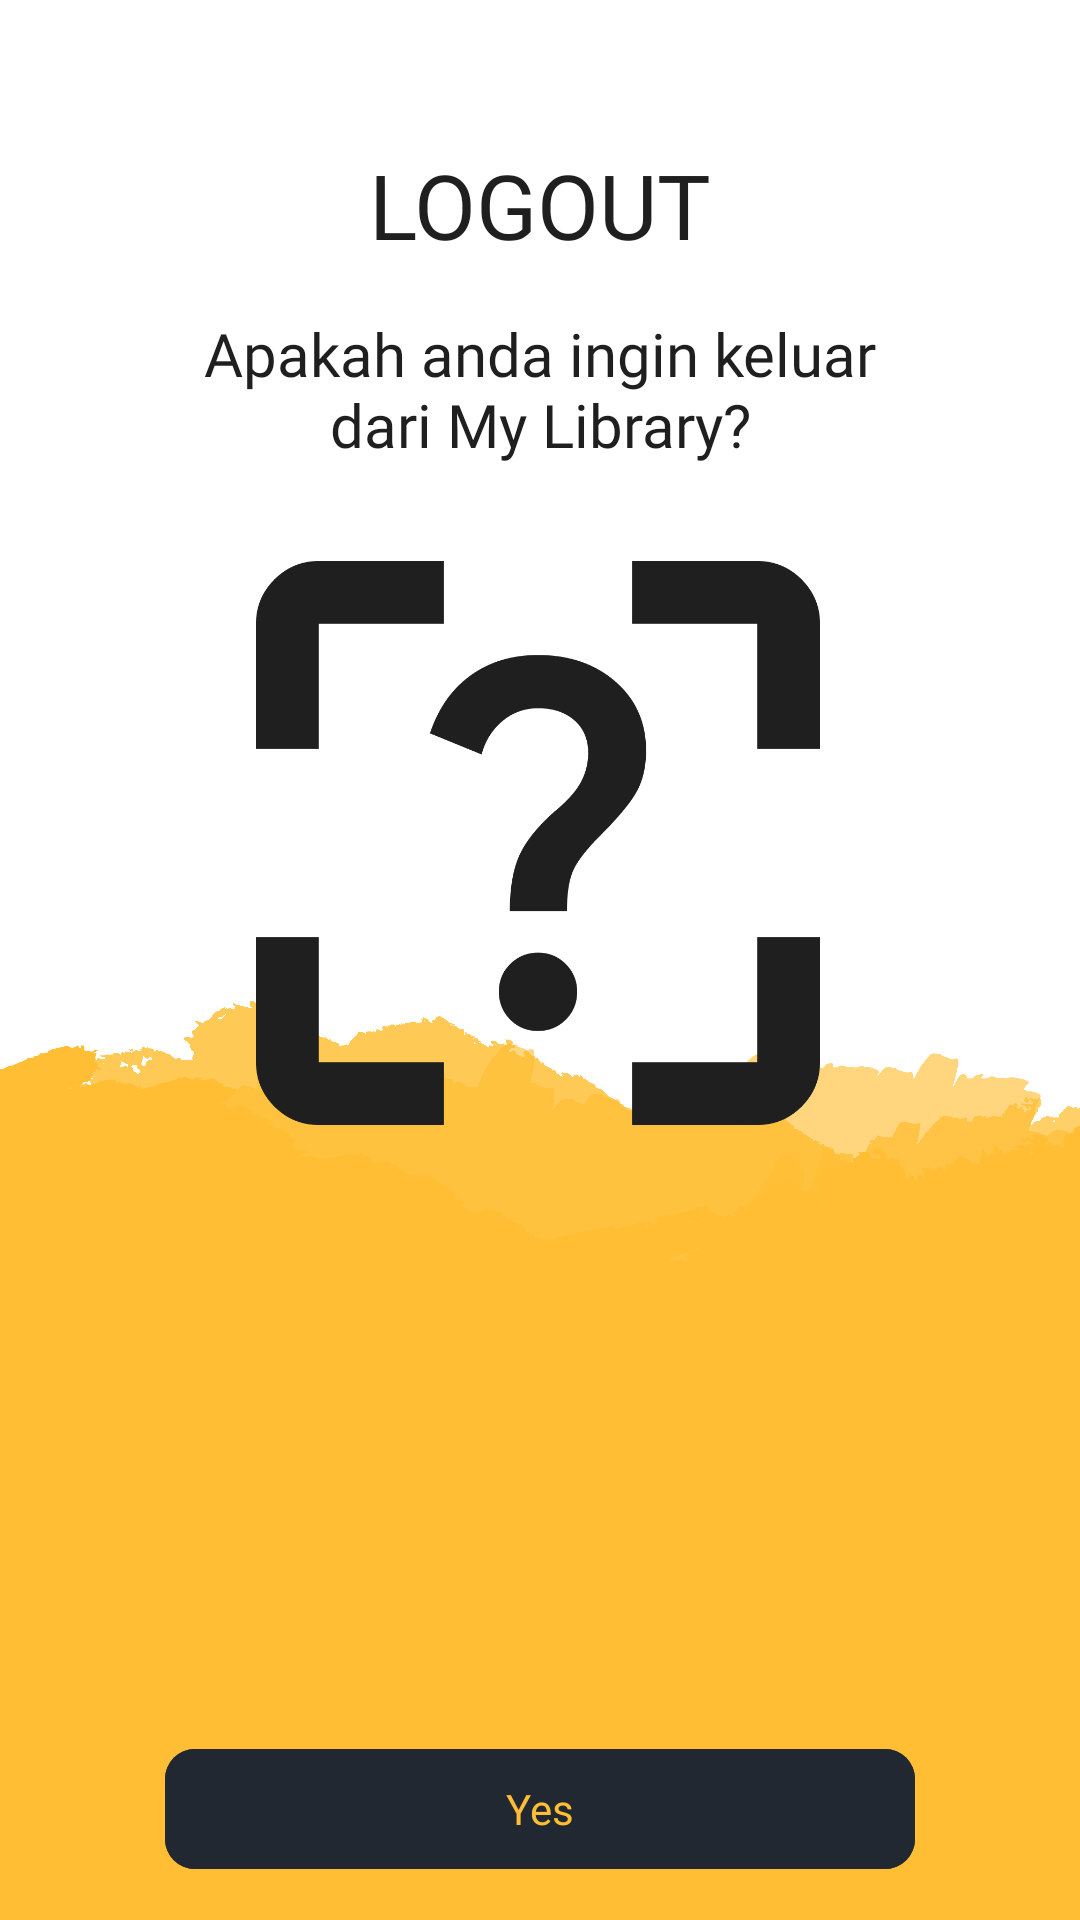

Android layout source for this screen:
<!-- AndroidManifest.xml: application theme Theme.HomeApp -->
<!-- res/layout/activity_logout.xml -->
<?xml version="1.0" encoding="utf-8"?>
<androidx.constraintlayout.widget.ConstraintLayout xmlns:android="http://schemas.android.com/apk/res/android"
    xmlns:app="http://schemas.android.com/apk/res-auto"
    xmlns:tools="http://schemas.android.com/tools"
    android:id="@+id/main"
    android:layout_width="match_parent"
    android:layout_height="match_parent"
    android:background="@drawable/pixel15"
    tools:context=".LogoutActivity">

    <TextView
        android:id="@+id/judul"
        android:layout_width="match_parent"
        android:layout_height="wrap_content"
        android:layout_marginHorizontal="50dp"
        android:layout_marginTop="48dp"
        android:fontFamily="@font/typewriter_bold"
        android:gravity="center"
        android:text="LOGOUT"
        android:textColor="@color/primary3"
        android:textSize="30dp"
        app:layout_constraintEnd_toEndOf="parent"
        app:layout_constraintHorizontal_bias="0.555"
        app:layout_constraintStart_toStartOf="parent"
        app:layout_constraintTop_toTopOf="parent" />

    <TextView
        android:id="@+id/desc"
        android:layout_width="match_parent"
        android:layout_height="wrap_content"
        android:layout_marginHorizontal="50dp"
        android:layout_marginTop="16dp"
        android:textColor="@color/primary3"
        android:fontFamily="@font/typewriter"
        android:gravity="center"
        android:textSize="20dp"
        android:text="@string/tanya"
        app:layout_constraintEnd_toEndOf="parent"
        app:layout_constraintStart_toStartOf="parent"
        app:layout_constraintTop_toBottomOf="@+id/judul" />

    <ImageView
        android:id="@+id/imageView"
        android:layout_width="188dp"
        android:layout_height="188dp"
        android:layout_marginTop="32dp"
        android:tint="@color/primary3"
        app:layout_constraintEnd_toEndOf="parent"
        app:layout_constraintHorizontal_bias="0.497"
        app:layout_constraintStart_toStartOf="parent"
        app:layout_constraintTop_toBottomOf="@+id/desc"
        app:srcCompat="@drawable/tanda_tanya" />

    <com.google.android.material.button.MaterialButton
        android:id="@+id/btnyes"
        android:layout_width="match_parent"
        android:layout_height="wrap_content"
        android:layout_marginHorizontal="55dp"
        android:layout_marginTop="204dp"
        android:backgroundTint="@color/primary2"
        android:fontFamily="@font/typewriter_bold"
        android:text="Yes"
        android:textColor="@color/primary1"
        app:cornerRadius="10dp"
        app:layout_constraintEnd_toEndOf="parent"
        app:layout_constraintHorizontal_bias="0.394"
        app:layout_constraintStart_toStartOf="parent"
        app:layout_constraintTop_toBottomOf="@+id/imageView" />

    <com.google.android.material.button.MaterialButton
        android:id="@+id/btnno"
        android:layout_width="match_parent"
        android:layout_height="wrap_content"
        android:layout_marginHorizontal="55dp"
        android:layout_marginTop="20dp"
        android:backgroundTint="@color/primary2"
        android:fontFamily="@font/typewriter_bold"
        android:text="No"
        android:textColor="@color/primary1"
        app:cornerRadius="10dp"
        app:layout_constraintEnd_toEndOf="parent"
        app:layout_constraintHorizontal_bias="0.55"
        app:layout_constraintStart_toStartOf="parent"
        app:layout_constraintTop_toBottomOf="@+id/btnyes" />
</androidx.constraintlayout.widget.ConstraintLayout>
<!-- resources referenced by this layout -->
<resources>
  <color name="primary1">#ffbe33</color>
  <color name="primary2">#222831</color>
  <color name="primary3">#1f1f1f</color>
  <!-- drawable pixel15: png bitmap (drawable, 189585 bytes) -->
  <!-- drawable tanda_tanya: png bitmap (drawable, 16372 bytes) -->
  <string name="tanya">Apakah anda ingin keluar dari My Library?</string>
  <style name="Theme.HomeApp" parent="Base.Theme.HomeApp" />
  <style name="Base.Theme.HomeApp" parent="Theme.Material3.DayNight.NoActionBar">
          
          
      </style>
</resources>
